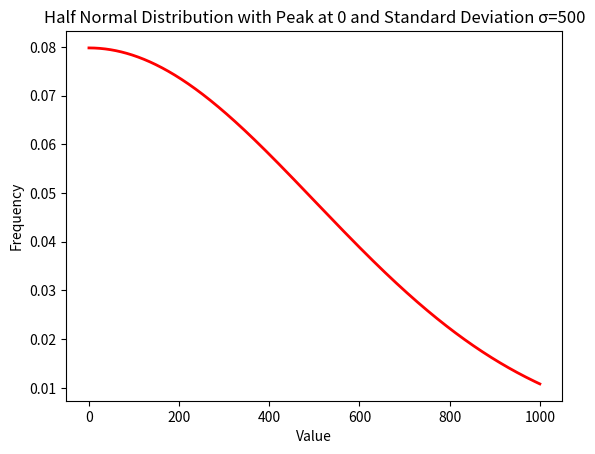

The matplotlib source for this figure:
import numpy as np
import matplotlib.pyplot as plt

# Define the half normal distribution function with peak at 0 and standard deviation sigma
def half_normal(x, sigma, active):
    if active:
        y = np.sqrt(2 / (100 * np.pi)) * np.exp(-x ** 2 / (2 * sigma ** 2))
    else:
        y = np.sqrt(2 /np.pi) * np.exp(-x ** 2 / (2 * sigma ** 2))
    return y * (x >= 0)


def logistic_distribution(x, g, d, c):
    return g / (1 + d * np.exp(-c * x))

# Generate a random sample from the half normal distribution with standard deviation sigma=2
sigma = 500
sample = np.abs(np.random.normal(scale=sigma, size=10000))

# Plot the probability density function (PDF) of the half normal distribution with standard deviation sigma=2
x = np.linspace(0, 1000, 1000)
pdf = half_normal(x, sigma, active=True)
logistic = logistic_distribution(x, 1, 100, 0.0000001)
plt.plot(x, pdf, 'r-', lw=2)

# Show the histogram of the sample
#plt.hist(sample, bins=50, density=True)

plt.xlabel('Value')
plt.ylabel('Frequency')
plt.title(f'Half Normal Distribution with Peak at 0 and Standard Deviation σ={sigma}')
plt.show()
